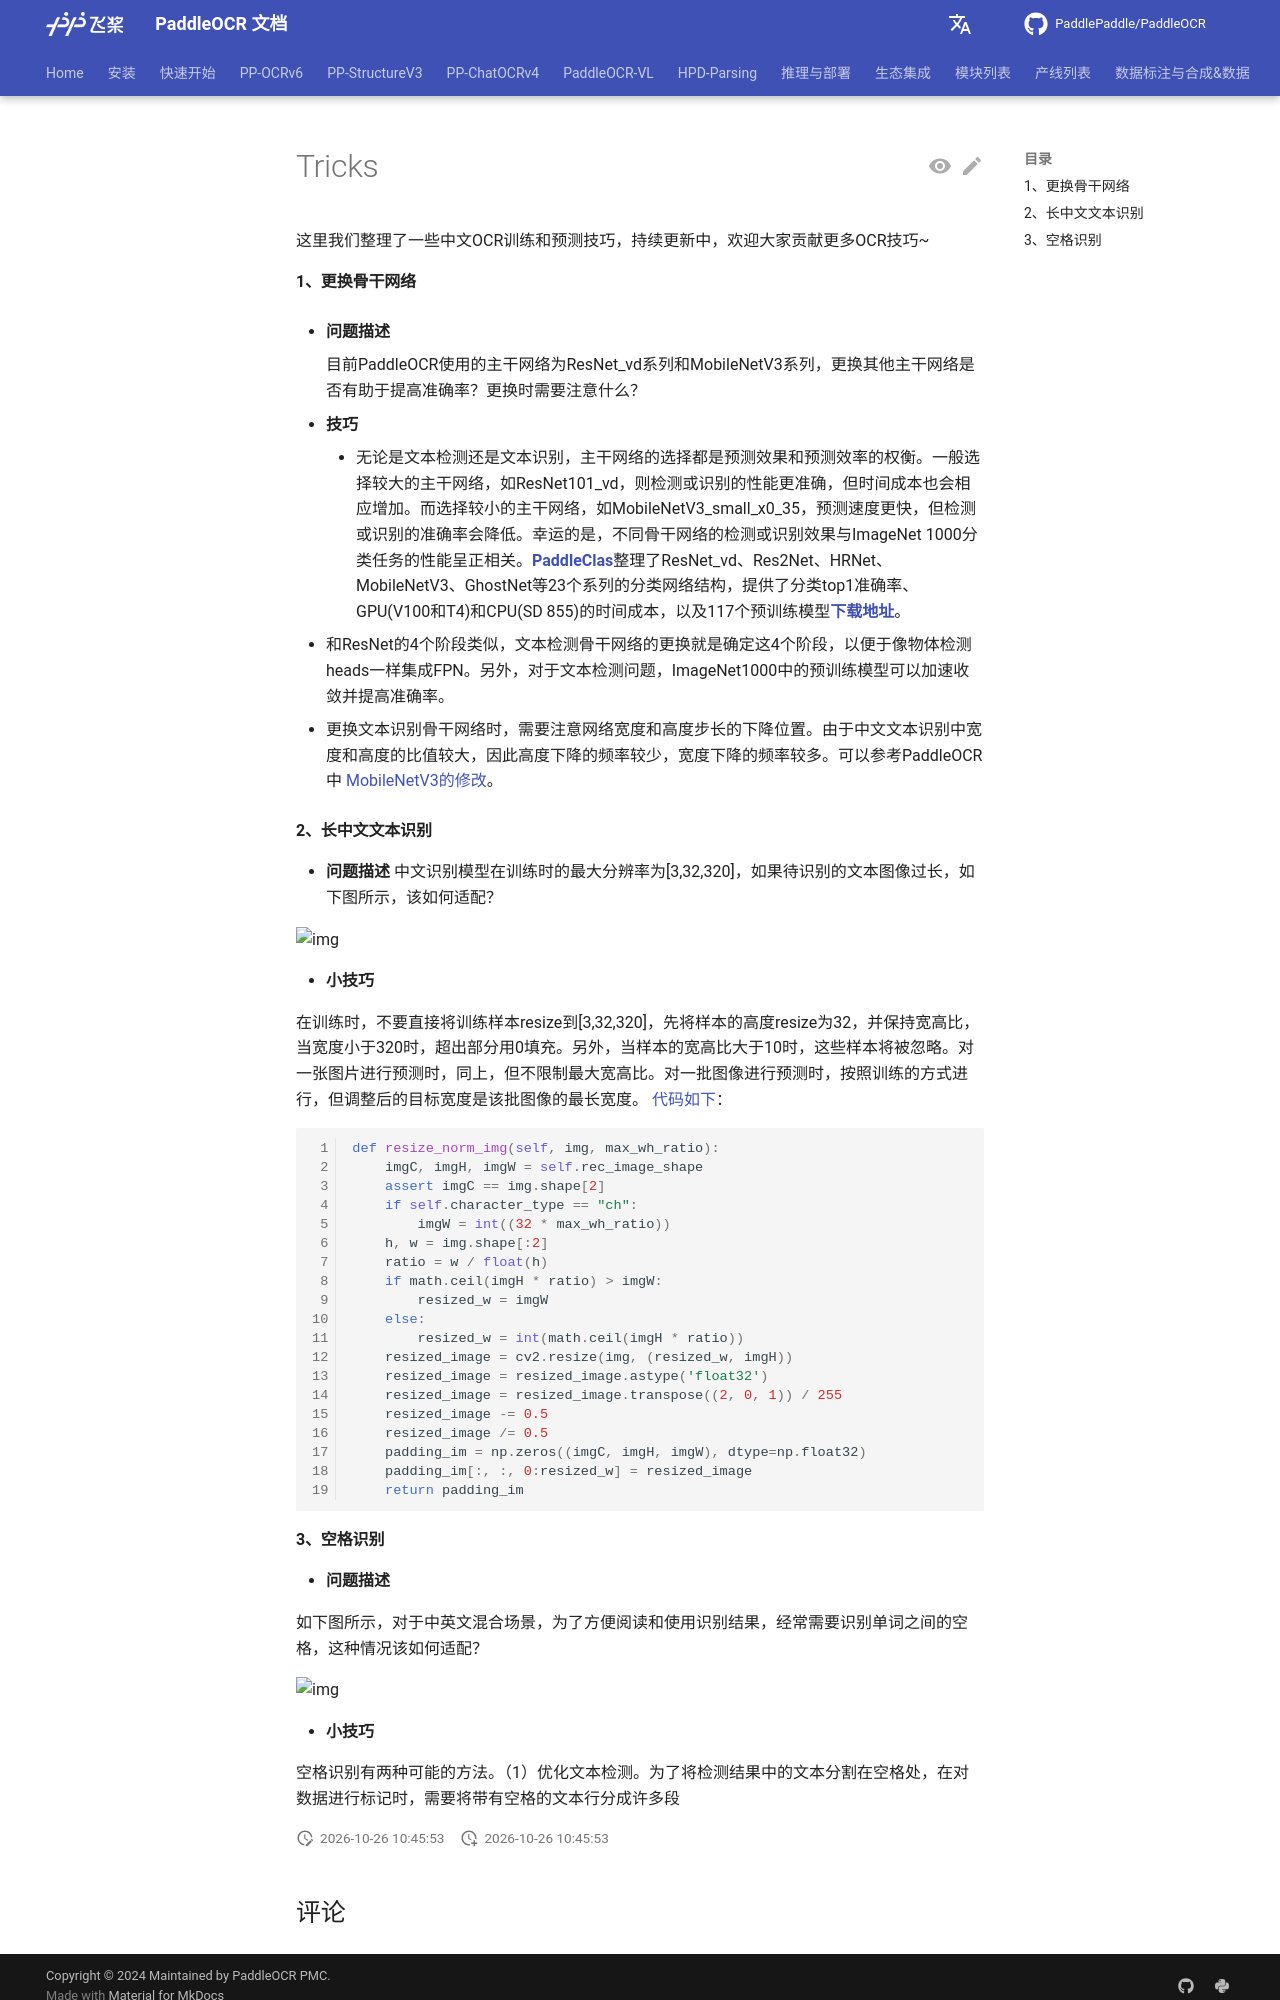

repository: KyleWhyet/dsh-u-20261026-paddlepaddle__paddleocr · page: main/version2.x/ppocr/model_train/tricks.html · generator: mkdocs

---
comments: true
---

这里我们整理了一些中文OCR训练和预测技巧，持续更新中，欢迎大家贡献更多OCR技巧~

#### 1、更换骨干网络

- **问题描述**

    目前PaddleOCR使用的主干网络为ResNet_vd系列和MobileNetV3系列，更换其他主干网络是否有助于提高准确率？更换时需要注意什么？

- **技巧**
    - 无论是文本检测还是文本识别，主干网络的选择都是预测效果和预测效率的权衡。一般选择较大的主干网络，如ResNet101_vd，则检测或识别的性能更准确，但时间成本也会相应增加。而选择较小的主干网络，如MobileNetV3_small_x0_35，预测速度更快，但检测或识别的准确率会降低。幸运的是，不同骨干网络的检测或识别效果与ImageNet 1000分类任务的性能呈正相关。[**PaddleClas**](https://github.com/PaddlePaddle/PaddleClas/blob/release/2.3/docs/en/models/models_intro_en.md)整理了ResNet_vd、Res2Net、HRNet、MobileNetV3、GhostNet等23个系列的分类网络结构，提供了分类top1准确率、GPU(V100和T4)和CPU(SD 855)的时间成本，以及117个预训练模型[**下载地址**](https://paddleclas-en.readthedocs.io/en/latest/models/models_intro_en.html)。

- 和ResNet的4个阶段类似，文本检测骨干网络的更换就是确定这4个阶段，以便于像物体检测heads一样集成FPN。另外，对于文本检测问题，ImageNet1000中的预训练模型可以加速收敛并提高准确率。

- 更换文本识别骨干网络时，需要注意网络宽度和高度步长的下降位置。由于中文文本识别中宽度和高度的比值较大，因此高度下降的频率较少，宽度下降的频率较多。可以参考PaddleOCR中 [MobileNetV3的修改](../../../../ppocr/modeling/backbones/rec_mobilenet_v3.py)。

#### 2、长中文文本识别

- **问题描述**
  中文识别模型在训练时的最大分辨率为[3,32,320]，如果待识别的文本图像过长，如下图所示，该如何适配？

  ![img](./images/long_text_examples.jpg)

- **小技巧**

在训练时，不要直接将训练样本resize到[3,32,320]，先将样本的高度resize为32，并保持宽高比，当宽度小于320时，超出部分用0填充。另外，当样本的宽高比大于10时，这些样本将被忽略。对一张图片进行预测时，同上，但不限制最大宽高比。对一批图像进行预测时，按照训练的方式进行，但调整后的目标宽度是该批图像的最长宽度。 [代码如下](../../../../tools/infer/predict_rec.py)：

  ```python linenums="1"
  def resize_norm_img(self, img, max_wh_ratio):
      imgC, imgH, imgW = self.rec_image_shape
      assert imgC == img.shape[2]
      if self.character_type == "ch":
          imgW = int((32 * max_wh_ratio))
      h, w = img.shape[:2]
      ratio = w / float(h)
      if math.ceil(imgH * ratio) > imgW:
          resized_w = imgW
      else:
          resized_w = int(math.ceil(imgH * ratio))
      resized_image = cv2.resize(img, (resized_w, imgH))
      resized_image = resized_image.astype('float32')
      resized_image = resized_image.transpose((2, 0, 1)) / 255
      resized_image -= 0.5
      resized_image /= 0.5
      padding_im = np.zeros((imgC, imgH, imgW), dtype=np.float32)
      padding_im[:, :, 0:resized_w] = resized_image
      return padding_im
  ```
